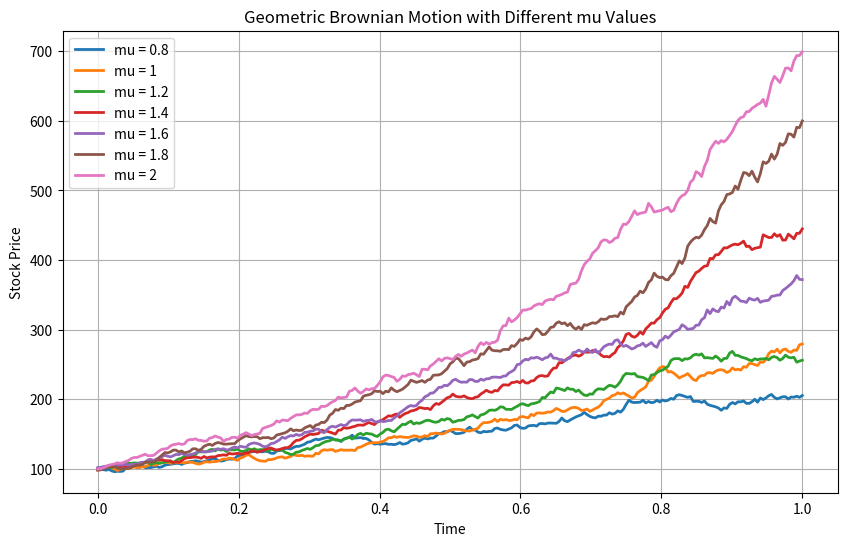

Python code for this plot:
import numpy as np
import matplotlib.pyplot as plt

def geometric_brownian_motion(S0, mu, sigma, T, N, seed=None):
    np.random.seed(seed)
    dt = T / N
    t = np.linspace(0, T, N+1)
    W = np.random.standard_normal(size=N+1)
    W = np.cumsum(W) * np.sqrt(dt)  # Brownian motion
    X = (mu - 0.5 * sigma**2) * t + sigma * W
    S = S0 * np.exp(X)  # Geometric Brownian motion
    return t, S

# Parameters
S0 = 100   # initial stock price
mu_values = [0.8, 1, 1.2, 1.4, 1.6, 1.8, 2]  # drift (expected return)
sigma = 0.2  # volatility (standard deviation of returns)
T = 1.0    # time horizon (1 year)
N = 252    # number of time steps (trading days in a year)

# Plot
plt.figure(figsize=(10, 6))

for mu in mu_values:
    t, S = geometric_brownian_motion(S0, mu, sigma, T, N)
    plt.plot(t, S, lw=2, label=f'mu = {mu}')

plt.title('Geometric Brownian Motion with Different mu Values')
plt.xlabel('Time')
plt.ylabel('Stock Price')
plt.legend()
plt.grid(True)
plt.show()



